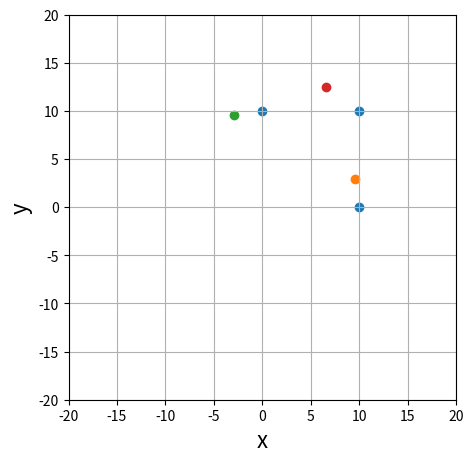

This figure's Python source:
# -*- coding: utf-8 -*-
"""
Created on Sat Jul 22 06:18:43 2023

[redacted]
"""

import numpy as np
import matplotlib.pyplot as plt

def rotZ(th):
    return np.array([
        [ np.cos(th), np.sin(th), 0.0],
        [-np.sin(th), np.cos(th), 0.0],
        [          0,          0, 1.0]
        ])

def tr(x,y):
    return np.array([
        [        1.0,          0,   x],
        [          0,        1.0,   y],
        [          0,          0, 1.0]
        ])


v1 = np.array([[10,0,1.0],[0,10,1.0],[10,10,1.0]]).T

th = 0.3
vd1 = np.dot(v1[:,0],rotZ(th))
vd2 = np.dot(v1[:,1],rotZ(th))
vd3 = np.dot(v1[:,2],rotZ(th))


fig,ax = plt.subplots(figsize = (5, 5))

ax.scatter(v1[0],v1[1])
ax.scatter(vd1[0],vd1[1])
ax.scatter(vd2[0],vd2[1])
ax.scatter(vd3[0],vd3[1])

# 軸ラベルの設定
ax.set_xlabel("x", fontsize = 16)
ax.set_ylabel("y", fontsize = 16)

# 軸範囲の設定
ax.set_xlim(-20, 20)
ax.set_ylim(-20, 20)

ax.grid()


